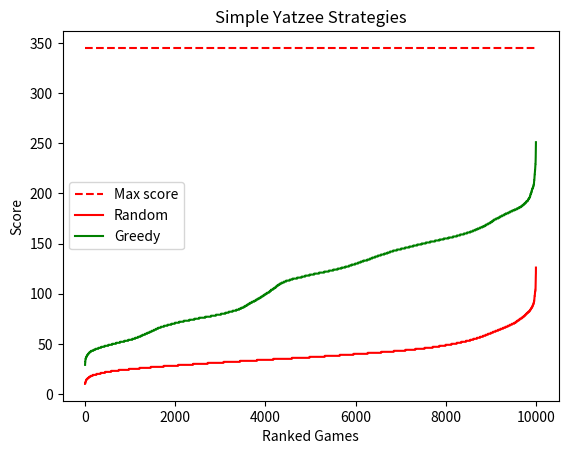

The script that saved this image:
import random

categories=['ones','twos','threes','fours','fives','sixes','chance','four of a kind','full house','small straight','large straight','yahtzee']

#max possible score: 345
def score(name,dice):
	counts=[dice.count(i) for i in range(1,7)]
	units=categories[:6]
	if name in units:
		n=units.index(name)+1
		return n*counts[n-1]
	if name=='chance':
		return sum(dice)
	if name=='four of a kind':
		return sum(dice)*(4 in counts)
	if name=='full house':
		return 25*(3 in counts)*(2 in counts)
	if name=='small straight':
		straight=any([1]*4==counts[i:i+4] for i in range(3))
		return 30*straight
	if name=='large straight':
		straight=any([1]*5==counts[i:i+5] for i in range(2))
		return 40*straight
	if name=='yahtzee':
		return 50*(5 in counts)

def randomGame():
	plays=categories[:]
	random.shuffle(plays)
	upperScore=lowerScore=0
	for round in range(len(categories)):
		play=plays.pop()
		roll=[random.randint(1,6) for d in range(5)]
		points=0
		if random.random()<.5:
			points=score(play,roll) #end on roll 1
		else:
			#fyi, randomly rerolling is how a human would play Yatzee randomly
			#but it doesn't actually change the score distribution
			reroll=random.randint(1,31)
			for i in range(5):
				if reroll%2:
					roll[i]=random.randint(1,6)
				reroll//=2
			if random.random()<.5:
				points=score(play,roll) #end on roll 2
			else:
				reroll=random.randint(1,31)
				for i in range(5):
					if reroll%2:
						roll[i]=random.randint(1,6)
					reroll//=2
				points=score(play,roll) #end on roll 3
		if categories.index(play)<6:
			upperScore+=points
		else:
			lowerScore+=points
	bonus=35*(upperScore>62)
	return upperScore+bonus+lowerScore

def greedyGame():
	plays=categories[:]
	upperScore=lowerScore=0
	def find_best(roll):
		play=rec=0
		for i,p in enumerate(plays):
			s=score(p,roll)
			if s>rec:
				play=i
				rec=s
		return play,rec
	for round in range(len(categories)):
		roll=[random.randint(1,6) for d in range(5)]
		play,record=find_best(roll)
		points=0
		if record>0:
			plays.pop(play)
			points=record #end on roll 1
		else:
			reroll=random.randint(1,31)
			for i in range(5):
				if reroll%2:
					roll[i]=random.randint(1,6)
				reroll//=2
			play,record=find_best(roll)
			if record>0:
				plays.pop(play)
				points=record #end on roll 2
			else:
				reroll=random.randint(1,31)
				for i in range(5):
					if reroll%2:
						roll[i]=random.randint(1,6)
					reroll//=2
				play,record=find_best(roll)
				plays.pop(play)
				points=record #end on roll 3
		if play<6:
			upperScore+=points
		else:
			lowerScore+=points
	bonus=35*(upperScore>62)
	return upperScore+bonus+lowerScore

def max_avg_roll_Game():
	plays=categories[:]
	upperScore=lowerScore=0
	def find_best(roll):
		play=rec=0
		for i,p in enumerate(plays):
			s=score(p,roll)
			if s>rec:
				play=i
				rec=s
		return play,rec
	def best_reroll_index(roll):
		index=record_total=0
		for i in range(32):
			places=i
			totals=[0]*len(plays)
			combos=6**bin(i)[2:].count('1')
			for combo in range(combos):
				faces=combo
				new_roll=roll[:]
				for j in range(5):
					if places%2:
						new_roll[j]=faces%6 + 1
						faces//=6
					places//=2
				for j,p in enumerate(plays):
					totals[j]+=score(p,new_roll)
			best=max(totals)/combos
			if best>record_total:
				index=i
				record_total=best
		return index
	for round in range(len(categories)):
		roll=[random.randint(1,6) for d in range(5)]
		reroll=best_reroll_index(roll)
		points=0
		if reroll==0:
			play,record=find_best(roll)
			plays.pop(play)
			points=record #end on roll 1
		else:
			for i in range(5):
				if reroll%2:
					roll[i]=random.randint(1,6)
				reroll//=2
			reroll=best_reroll_index(roll)
			if reroll==0:
				play,record=find_best(roll)
				plays.pop(play)
				points=record #end on roll 2
			else:
				for i in range(5):
					if reroll%2:
						roll[i]=random.randint(1,6)
					reroll//=2
				play,record=find_best(roll)
				plays.pop(play)
				points=record #end on roll 3
		if play<6:
			upperScore+=points
		else:
			lowerScore+=points
	bonus=35*(upperScore>62)
	return upperScore+bonus+lowerScore

import matplotlib.pyplot as plt
import numpy as np

num_games=10000
scores1=[randomGame() for _ in range(num_games)]
scores2=[greedyGame() for _ in range(num_games)]
scores3=[]
'''for _ in range(20):
	print(_)
	scores3+=[max_avg_roll_Game()]'''
plt.close()
plt.title('Simple Yatzee Strategies')
plt.xlabel('Ranked Games')
plt.ylabel('Score')
plt.plot([0,num_games],[345]*2,'r--',label='Max score')
plt.plot(sorted(scores1),'r-',label='Random')#color=(.8,0,.4)
plt.plot(sorted(scores2),'g-',label='Greedy')#color=(.5,0,.8)
#plt.plot(np.linspace(0,num_games,len(scores3)),sorted(scores3),color=(.2,0,1))
plt.legend()
plt.show()
print('Playing randomly:\nMean: %f Stdev: %f'%(np.mean(scores1),np.std(scores1)))
print('Simple greedy strategy:\nMean: %f Stdev: %f'%(np.mean(scores2),np.std(scores2)))
#print('Maximizing each roll\'s expected value:\nMean: %f Stdev: %f'%(np.mean(scores3),np.std(scores3)))
